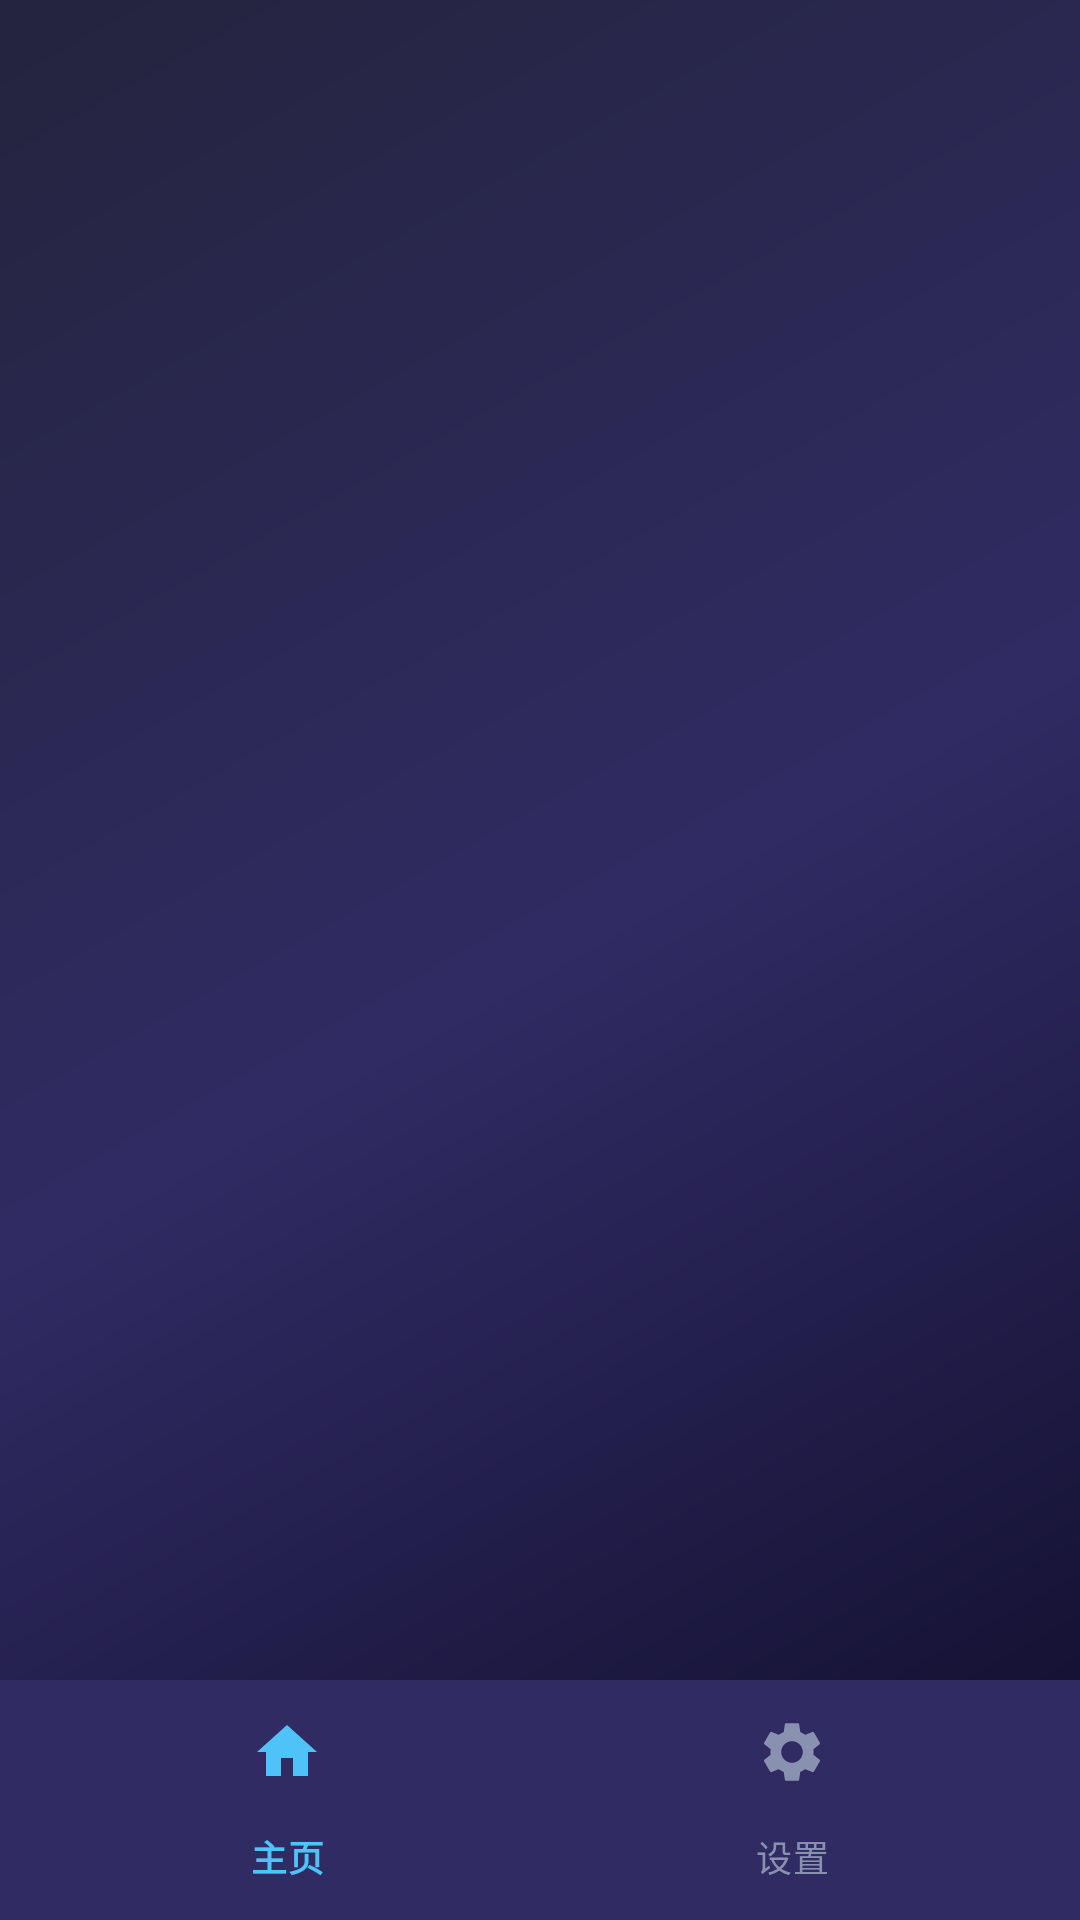

The Android layout XML behind this screen, and the referenced resources:
<!-- AndroidManifest.xml: application theme Theme.PSPConverter -->
<!-- res/layout/activity_main.xml -->
<?xml version="1.0" encoding="utf-8"?>
<androidx.constraintlayout.widget.ConstraintLayout
    xmlns:android="http://schemas.android.com/apk/res/android"
    xmlns:app="http://schemas.android.com/apk/res-auto"
    android:layout_width="match_parent"
    android:layout_height="match_parent"
    android:background="@drawable/bg_gradient">

    <FrameLayout
        android:id="@+id/fragmentContainer"
        android:layout_width="0dp"
        android:layout_height="0dp"
        app:layout_constraintTop_toTopOf="parent"
        app:layout_constraintBottom_toTopOf="@id/bottomNavigation"
        app:layout_constraintStart_toStartOf="parent"
        app:layout_constraintEnd_toEndOf="parent" />

    <com.google.android.material.bottomnavigation.BottomNavigationView
        android:id="@+id/bottomNavigation"
        android:layout_width="0dp"
        android:layout_height="wrap_content"
        android:background="@color/bg_mid"
        app:itemIconTint="@color/nav_item_color"
        app:itemTextColor="@color/nav_item_color"
        app:labelVisibilityMode="labeled"
        app:menu="@menu/bottom_nav_menu"
        app:layout_constraintBottom_toBottomOf="parent"
        app:layout_constraintStart_toStartOf="parent"
        app:layout_constraintEnd_toEndOf="parent" />

</androidx.constraintlayout.widget.ConstraintLayout>
<!-- resources referenced by this layout -->
<resources>
  <color name="bg_mid">#302B63</color>
  <!-- drawable bg_gradient (drawable) -->
  <?xml version="1.0" encoding="utf-8"?>
  <shape xmlns:android="http://schemas.android.com/apk/res/android">
      <gradient
          android:angle="135"
          android:startColor="#0F0C29"
          android:centerColor="#302B63"
          android:endColor="#24243E"
          android:type="linear" />
  </shape>
  <style name="Theme.PSPConverter" parent="Theme.Material3.Dark.NoActionBar">
          <item name="colorPrimary">@color/accent_blue</item>
          <item name="colorPrimaryVariant">@color/purple_700</item>
          <item name="colorOnPrimary">@color/black</item>
          <item name="colorSecondary">@color/accent_purple</item>
          <item name="colorSecondaryVariant">@color/purple_500</item>
          <item name="colorOnSecondary">@color/black</item>
          <item name="android:windowBackground">@color/bg_dark</item>
          <item name="android:statusBarColor">@color/bg_dark</item>
          <item name="android:navigationBarColor">@color/bg_dark</item>
          <item name="materialCardViewStyle">@style/CardStyle</item>
      </style>
  <color name="accent_blue">#4FC3F7</color>
  <color name="purple_700">#FF3700B3</color>
  <color name="black">#FF000000</color>
  <color name="accent_purple">#B388FF</color>
  <color name="purple_500">#FF6200EE</color>
  <color name="bg_dark">#0F0C29</color>
  <style name="CardStyle" parent="Widget.Material3.CardView.Filled">
          <item name="cardBackgroundColor">@color/bg_mid</item>
          <item name="cardCornerRadius">20dp</item>
          <item name="cardElevation">0dp</item>
      </style>
</resources>
